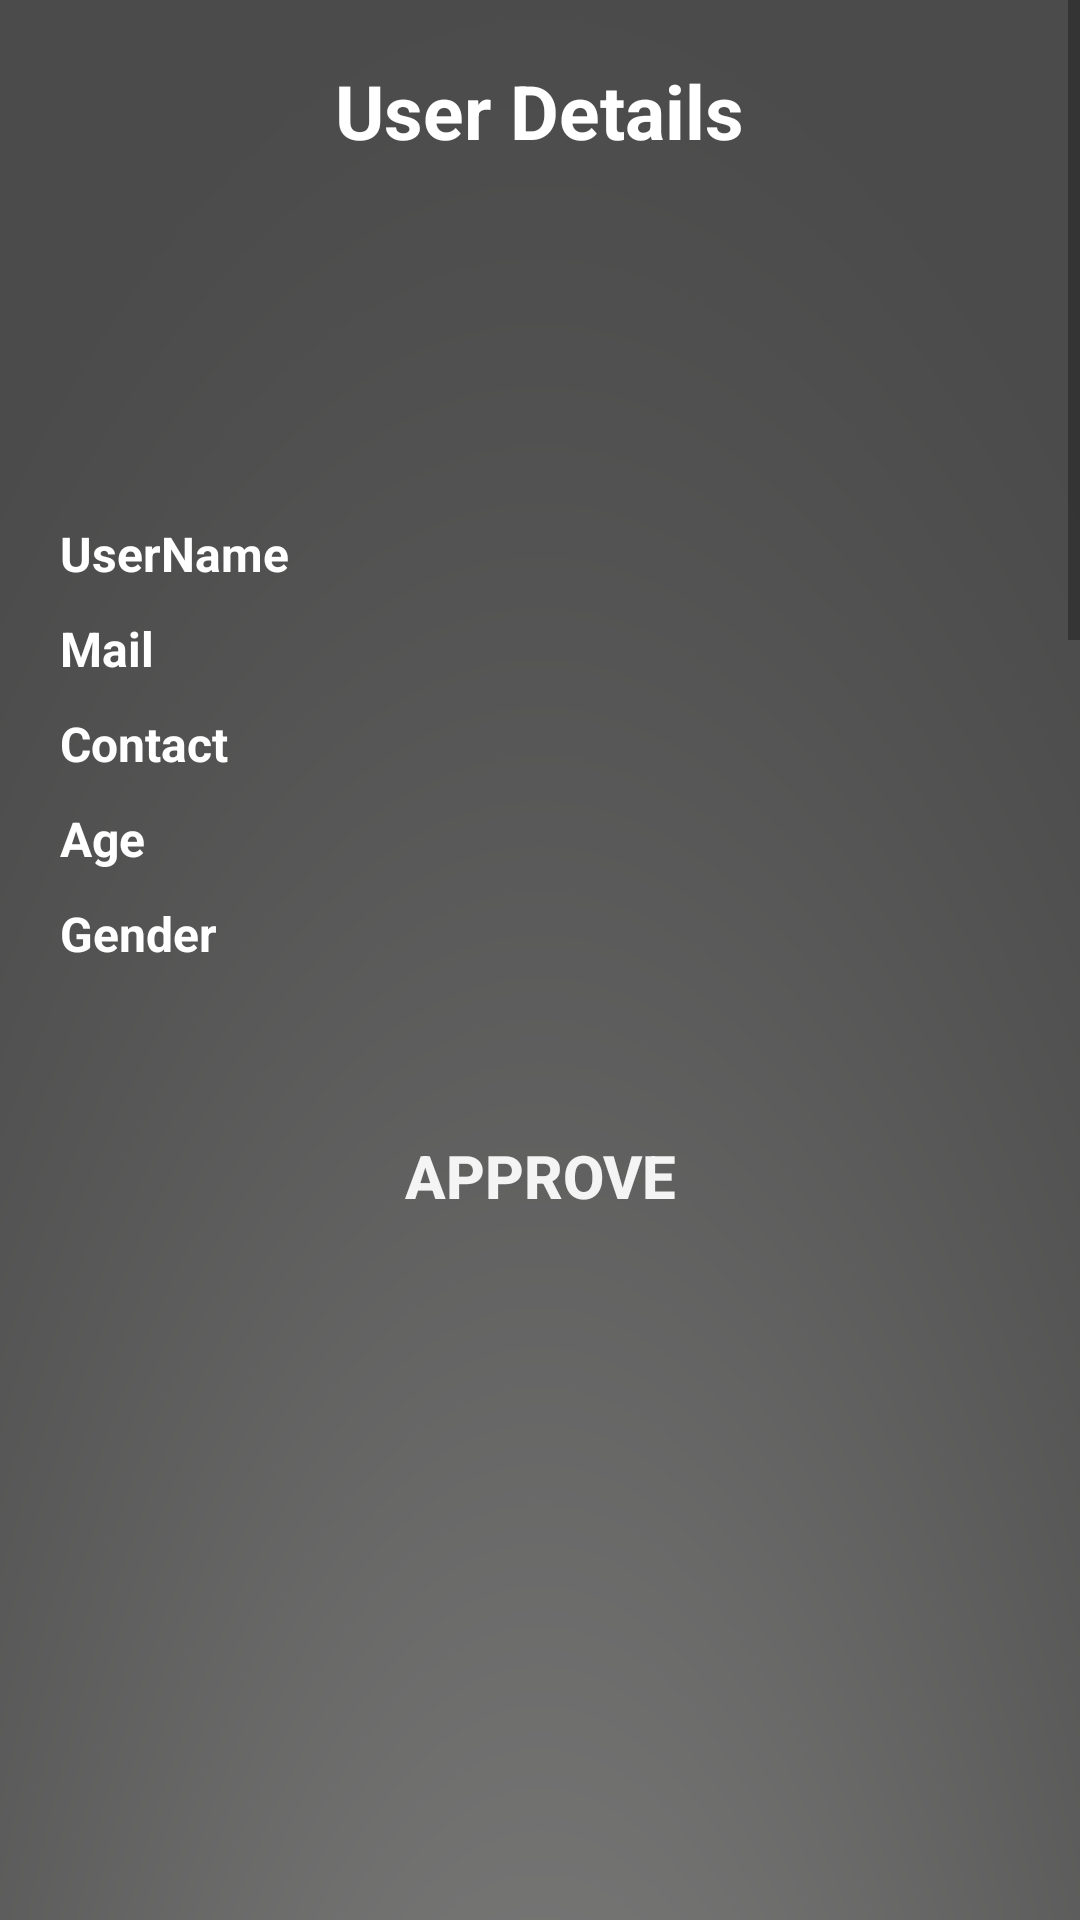

Produce the Android XML layout that renders to this screen, including the resource entries it uses.
<!-- AndroidManifest.xml: application theme AppTheme -->
<!-- res/layout/activity_approveuser.xml -->
<?xml version="1.0" encoding="utf-8"?>
<ScrollView
    xmlns:android="http://schemas.android.com/apk/res/android"
    android:layout_width="match_parent"
    android:layout_height="match_parent"
    android:fillViewport="true"
    >
    <LinearLayout
        android:orientation="vertical"
        android:layout_width="match_parent"
        android:layout_height="wrap_content"
        android:background="@drawable/background"
        android:padding="20dp"
        >

        <TextView
            android:layout_width="wrap_content"
            android:layout_height="wrap_content"
            android:text="@string/USER_DETAILS"
            android:textColor="#FFFFFF"
            android:textSize="25sp"
            android:textStyle="bold"
            android:layout_gravity="center"/>

        <ImageView
            android:layout_width="100dp"
            android:layout_height="100dp"
            android:src="@drawable/user"
            android:layout_gravity="center"
            android:layout_marginTop="10dp"
            android:id="@+id/profile"/>

        <TableLayout
            android:layout_width="match_parent"
            android:layout_height="wrap_content"
            android:stretchColumns="1"
            >


            <TableRow android:layout_marginTop="10dp">

                <TextView
                    android:layout_width="wrap_content"
                    android:layout_height="wrap_content"
                    android:text="@string/USERNAME"
                    android:textColor="#FFFFFF"
                    android:textSize="16sp"
                    android:textStyle="bold"
                    />

                <TextView
                    android:layout_width="match_parent"
                    android:layout_height="wrap_content"
                    android:id="@+id/userName"
                    android:textSize="16sp"
                    />

            </TableRow>



            <TableRow android:layout_marginTop="10dp">

                <TextView
                    android:layout_width="wrap_content"
                    android:layout_height="wrap_content"
                    android:text="@string/MAIL"
                    android:textColor="#FFFFFF"
                    android:textSize="16sp"
                    android:textStyle="bold"
                    />

                <TextView
                    android:layout_width="match_parent"
                    android:layout_height="wrap_content"
                    android:id="@+id/mail"
                    android:textSize="16sp"
                    />

            </TableRow>

            <TableRow android:layout_marginTop="10dp">

                <TextView
                    android:layout_width="wrap_content"
                    android:layout_height="wrap_content"
                    android:text="@string/CONTACT"
                    android:textColor="#FFFFFF"
                    android:textSize="16sp"
                    android:textStyle="bold"
                    />

                <TextView
                    android:layout_width="match_parent"
                    android:layout_height="wrap_content"
                    android:id="@+id/contact"
                    android:textSize="16sp"
                    />
            </TableRow>

            <TableRow android:layout_marginTop="10dp">
                <TextView
                    android:layout_width="wrap_content"
                    android:layout_height="wrap_content"
                    android:text="@string/AGE"
                    android:textColor="#FFFFFF"
                    android:textSize="16sp"
                    android:textStyle="bold"
                    />

                <TextView
                    android:layout_width="match_parent"
                    android:layout_height="wrap_content"
                    android:id="@+id/age"

                    android:textSize="16sp"
                    />
            </TableRow>
            <TableRow android:layout_marginTop="10dp">
                <TextView
                    android:layout_width="wrap_content"
                    android:layout_height="wrap_content"
                    android:text="@string/GENDER"
                    android:textColor="#FFFFFF"
                    android:textSize="16sp"
                    android:textStyle="bold"
                    />

                <TextView
                    android:layout_width="match_parent"
                    android:layout_height="wrap_content"
                    android:id="@+id/gender"
                    android:textSize="16sp"
                    />
            </TableRow>


        </TableLayout>

        <Button
            style="@style/ButtonStyle"
            android:background="@drawable/button_selector"
            android:layout_width="match_parent"
            android:layout_height="60dp"
            android:layout_marginTop="40dp"
            android:onClick="approve"
            android:text="@string/APPROVE" />
    </LinearLayout>
</ScrollView>
<!-- resources referenced by this layout -->
<resources>
  <!-- drawable background: png bitmap (drawable, 67160 bytes) -->
  <string name="AGE">Age</string>
  <string name="APPROVE">Approve</string>
  <string name="CONTACT">Contact</string>
  <string name="GENDER">Gender</string>
  <string name="MAIL">Mail</string>
  <string name="USERNAME">UserName</string>
  <string name="USER_DETAILS">User Details</string>
  <style name="ButtonStyle">
          <item name="android:layout_width">match_parent</item>
          <item name="android:layout_height">wrap_content</item>
          <item name="android:gravity">center</item>
          <item name="android:background">@drawable/button_selector</item>
          <item name="android:textStyle">bold</item>
          <item name="android:textColor">#F4F4F4</item>
          <item name="android:textSize">20sp</item>
          <item name="android:padding">10dp</item>
      </style>
  <style name="AppTheme" parent="Theme.AppCompat.Light.DarkActionBar">
          
          <item name="colorPrimary">@color/colorPrimary</item>
          <item name="colorPrimaryDark">@color/colorPrimaryDark</item>
          <item name="colorAccent">@color/colorAccent</item>
      </style>
  <color name="colorPrimary">#008577</color>
  <color name="colorPrimaryDark">#00574B</color>
  <color name="colorAccent">#F48E00</color>
</resources>
